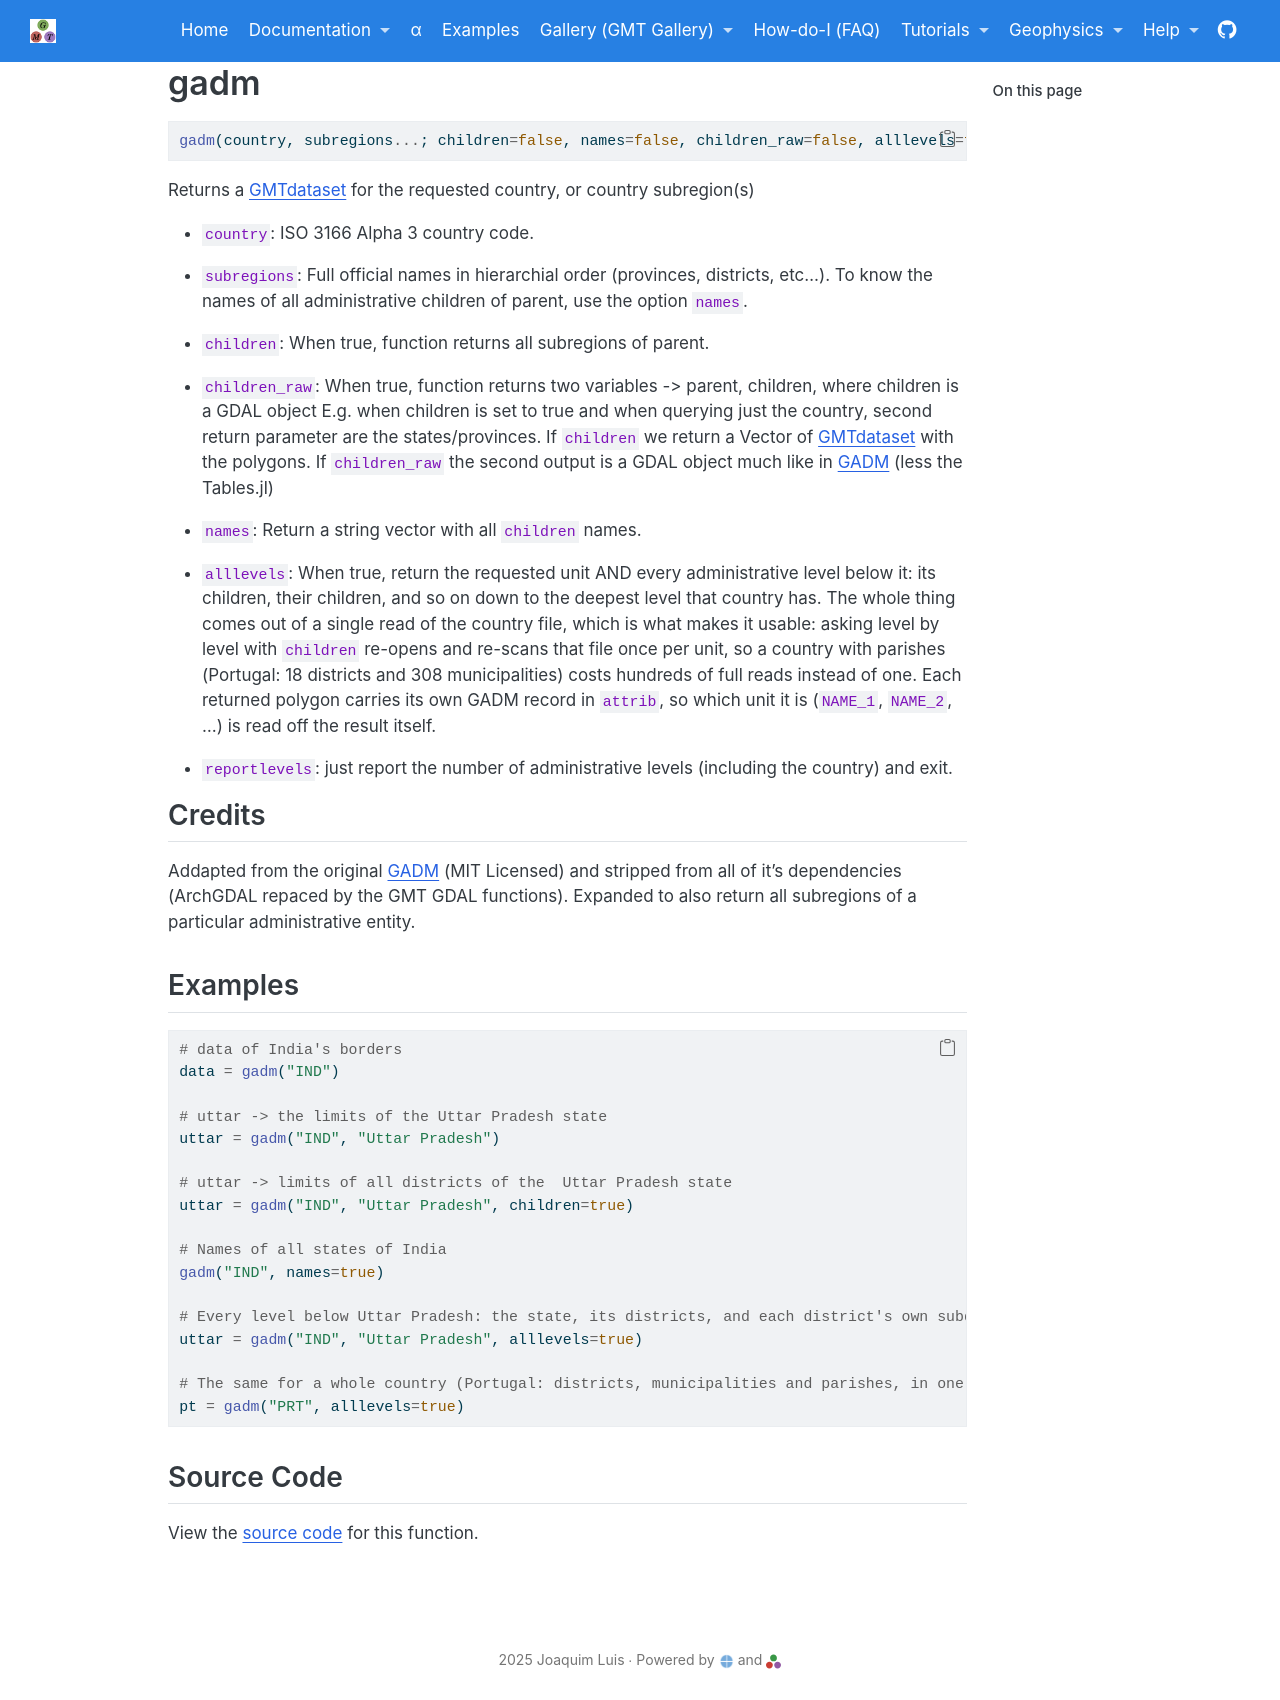

repository: GenericMappingTools/GMTjl_doc · page: documentation/utilities/gadm.html · generator: jekyll

# gadm

```julia
gadm(country, subregions...; children=false, names=false, children_raw=false, reportlevels=false)
```

Returns a \myreflink{GMTdataset} for the requested country, or country subregion(s)

- `country`: ISO 3166 Alpha 3 country code.

- `subregions`: Full official names in hierarchial order (provinces, districts, etc...).
   To know the names of all administrative children of parent, use the option `names`.

- `children`: When true, function returns all subregions of parent.

- `children_raw`: When true, function returns two variables -> parent, children, where children is a GDAL
  object E.g. when children is set to true and when querying just the country, second return parameter are
  the states/provinces. If `children` we return a Vector of GMTdataset with the polygons. If `children_raw`
  the second output is a GDAL object much like in [GADM](https://github.com/JuliaGeo/GADM.jl) (less the Tables.jl)

- `names`: Return a string vector with all `children` names. 

- `reportlevels`: just report the number of administrative levels (including the country) and exit.

Credits
-------

Addapted from the original [GADM](https://github.com/JuliaGeo/GADM.jl) (MIT Licensed)
and stripped from all of it's dependencies (ArchGDAL repaced by the GMT GDAL functions).
Expanded to also return all subregions of a particular administrative entity.

Examples
--------

```julia
# data of India's borders
data = gadm("IND")

# uttar -> the limits of the Uttar Pradesh state
uttar = gadm("IND", "Uttar Pradesh")

# uttar -> limits of all districts of the  Uttar Pradesh state
uttar = gadm("IND", "Uttar Pradesh", children=true)

# Names of all states of India
gadm("IND", names=true)
```
